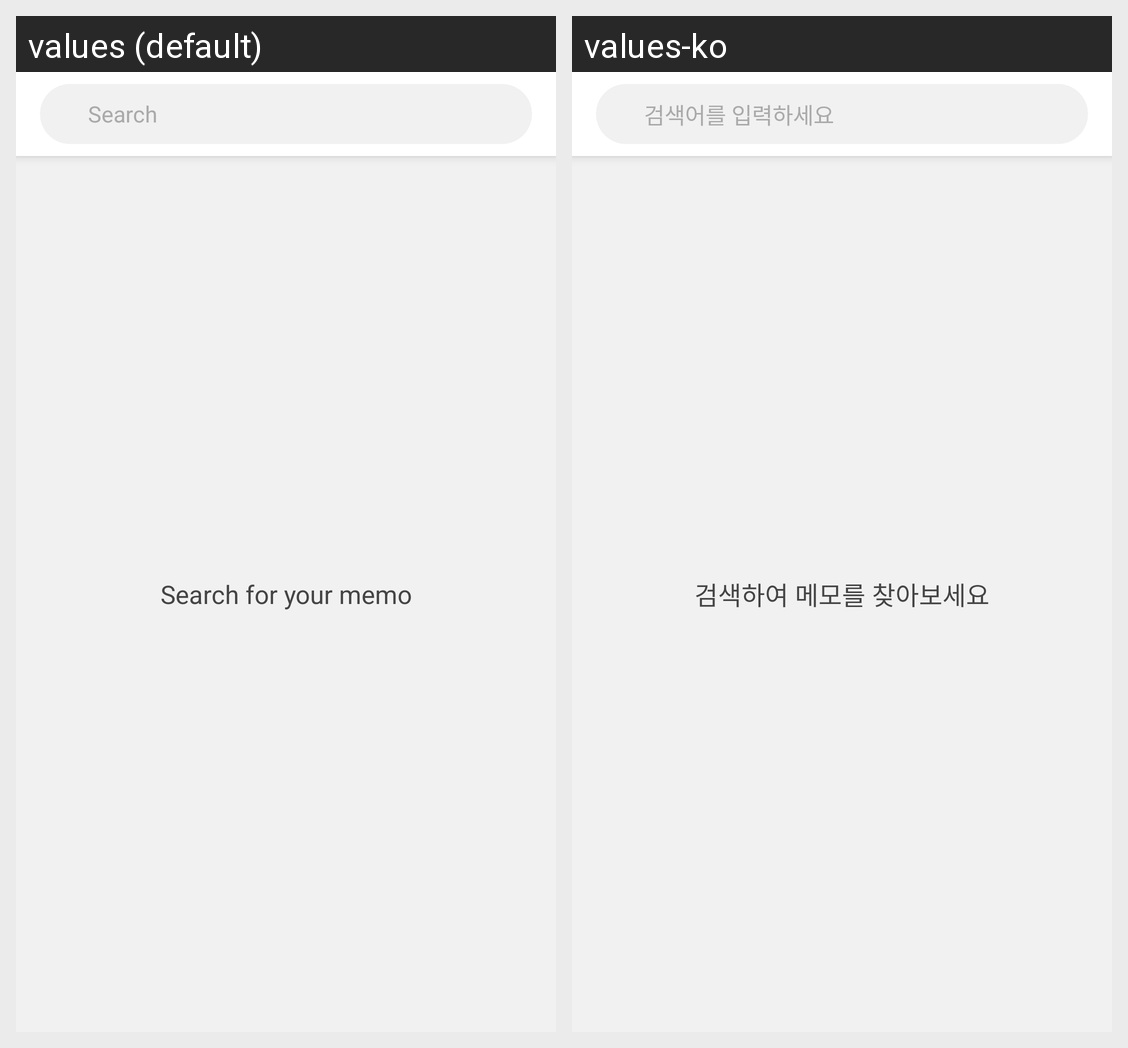

For this localized Android screen grid, give each drawn string resource with its value in every locale shown.
Android screen res/layout/activity_search.xml rendered under 2 locales, left to right: values (default), values-ko. Device: Nexus 5 (rendered at 1080×1920; each locale shown at half size, 540×960, under a caption strip naming it); theme AppTheme.NoActionBar.
Strings drawn on this screen, with the default value and each locale's value (text and hints the layout hard-codes, and strings that could not be matched under every locale, appear in the picture but are not listed):

hint_search
  values: Search
  values-ko: 검색어를 입력하세요

text_search_page
  values: Search for your memo
  values-ko: 검색하여 메모를 찾아보세요
